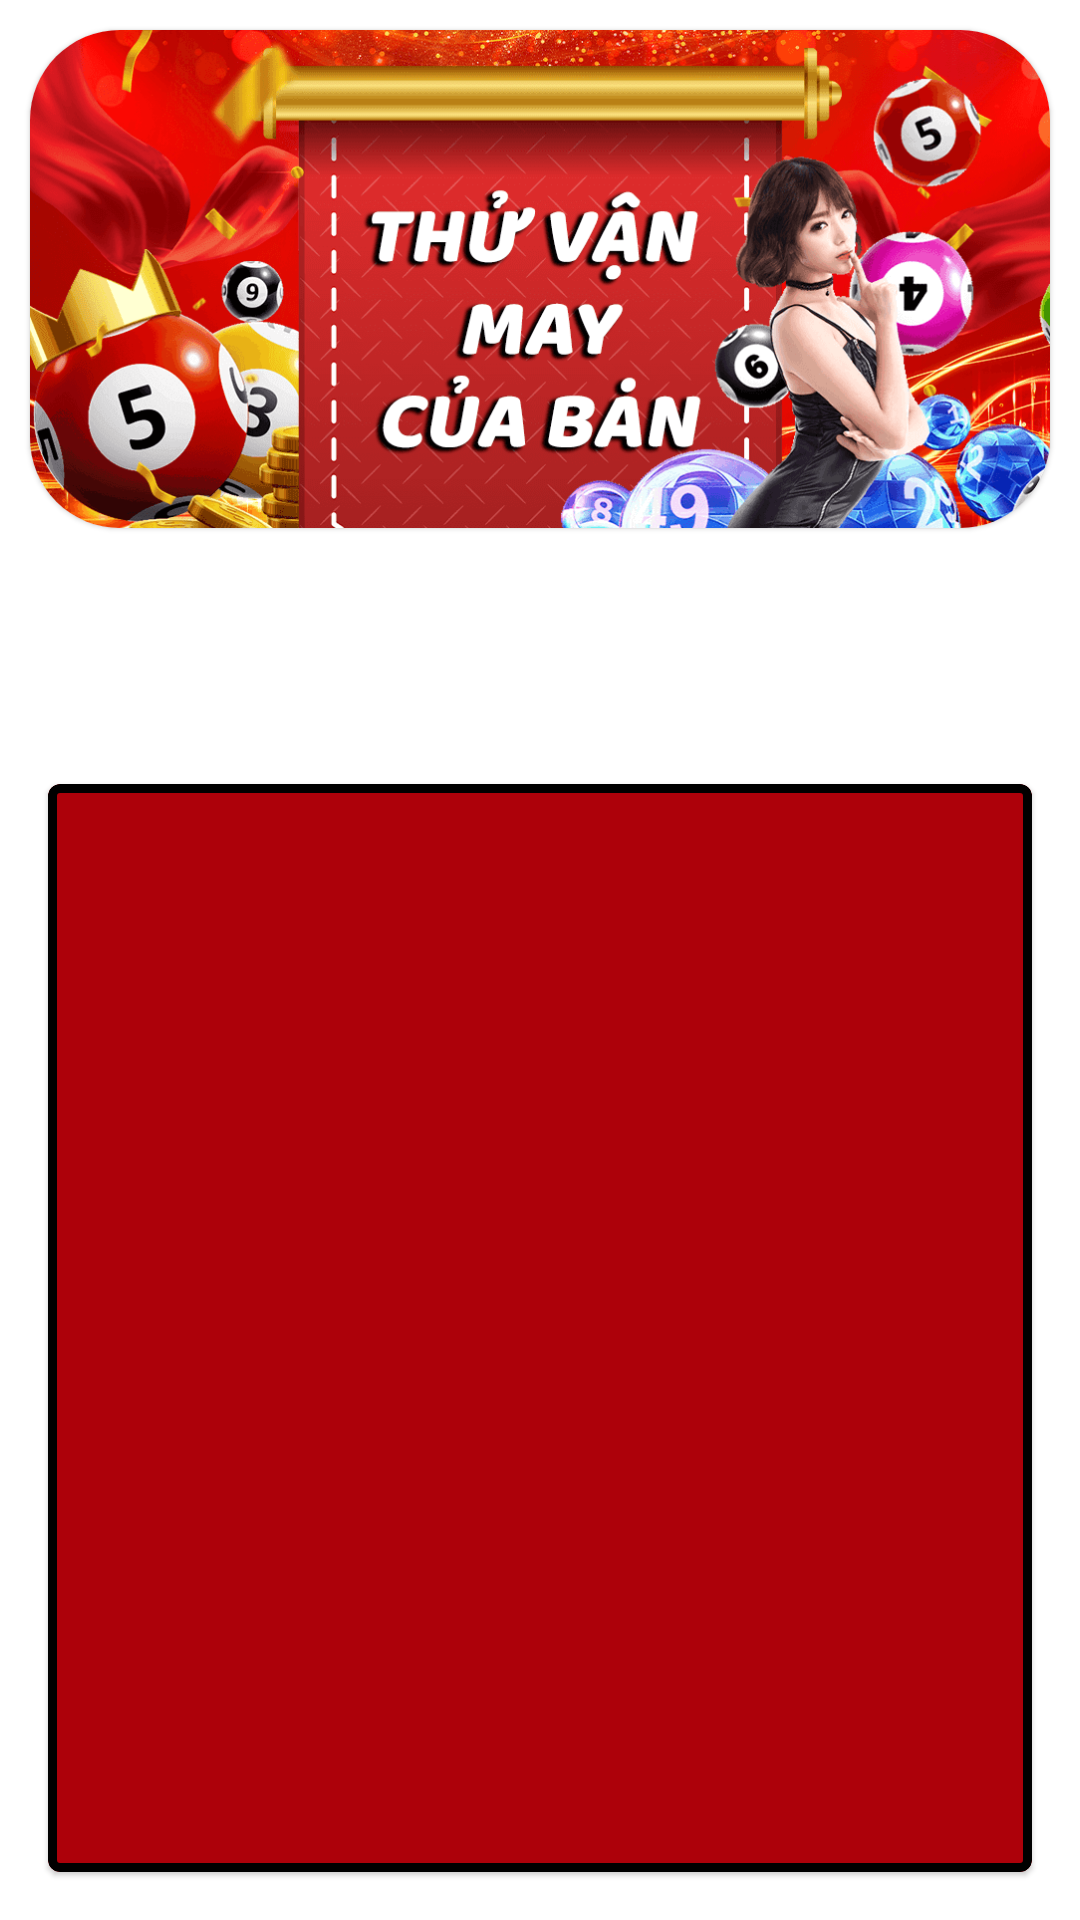

This screen was rendered from an Android layout file. Write that file and the resources it references.
<!-- AndroidManifest.xml: application theme Theme.XổSốĐàNẵng -->
<!-- res/layout/fragment_content.xml -->
<?xml version="1.0" encoding="utf-8"?>
<androidx.constraintlayout.widget.ConstraintLayout xmlns:android="http://schemas.android.com/apk/res/android"
    android:layout_width="match_parent"
    xmlns:tools="http://schemas.android.com/tools"
    xmlns:app="http://schemas.android.com/apk/res-auto"
    tools:background="@drawable/bg"
    android:layout_height="match_parent">

    <com.google.android.material.card.MaterialCardView
        android:id="@+id/materialCardView"
        android:layout_width="match_parent"
        android:layout_height="0dp"
        android:layout_margin="10dp"
        app:cardCornerRadius="30dp"
        app:layout_constraintDimensionRatio="1024:500"
        app:layout_constraintEnd_toEndOf="parent"
        app:layout_constraintStart_toStartOf="parent"
        app:layout_constraintTop_toTopOf="parent">
        <View
            android:id="@+id/banner"
            android:layout_width="match_parent"
            android:layout_height="match_parent"
            android:background="@drawable/banner1" />
    </com.google.android.material.card.MaterialCardView>

    <TextView
        android:id="@+id/menuName"
        android:layout_width="match_parent"
        android:layout_height="wrap_content"
        android:background="?attr/selectableItemBackground"
        android:gravity="center"
        android:padding="16dp"
        android:textSize="40sp"
        android:shadowRadius="5"
        android:shadowColor="@color/black"
        android:textStyle="bold"
        app:layout_constraintTop_toBottomOf="@+id/materialCardView"
        tools:text="SampleTxt" />

    <com.google.android.material.card.MaterialCardView
        android:id="@+id/materialCardView2"
        android:layout_width="match_parent"
        android:layout_height="0dp"
        android:layout_marginHorizontal="16dp"
        android:layout_marginBottom="16dp"
        app:cardBackgroundColor="@color/red"
        app:layout_constraintBottom_toBottomOf="parent"
        app:layout_constraintEnd_toEndOf="parent"
        app:layout_constraintStart_toStartOf="parent"
        app:layout_constraintTop_toBottomOf="@+id/menuName"
        app:strokeColor="@color/black"
        app:strokeWidth="3dp">
       <androidx.core.widget.NestedScrollView
           android:layout_width="match_parent"
           android:layout_height="match_parent">
           <TextView
               android:id="@+id/menuDesc"
               android:layout_width="match_parent"
               android:layout_height="match_parent"
               android:padding="32dp"
               android:textSize="16sp"
               android:textStyle="bold"
               tools:text="ASDASDASDASD" />
       </androidx.core.widget.NestedScrollView>
    </com.google.android.material.card.MaterialCardView>

</androidx.constraintlayout.widget.ConstraintLayout>
<!-- resources referenced by this layout -->
<resources>
  <color name="black">#FF000000</color>
  <color name="red">#AD010A</color>
  <!-- drawable banner1: png bitmap (drawable, 147484 bytes) -->
  <!-- drawable bg: png bitmap (drawable, 147510 bytes) -->
  <style name="Theme.XổSốĐàNẵng" parent="Theme.MaterialComponents.DayNight.NoActionBar">
          
          <item name="colorPrimary">@color/purple_500</item>
          <item name="colorPrimaryVariant">@color/purple_700</item>
          <item name="colorOnPrimary">@color/white</item>
          
          <item name="colorSecondary">@color/teal_200</item>
          <item name="colorSecondaryVariant">@color/teal_700</item>
          <item name="colorOnSecondary">@color/black</item>
          
          <item name="android:statusBarColor" tools:targetApi="l">?attr/colorPrimaryVariant</item>
          
  
          <item name="fontFamily">@font/advent_medium</item>
          <item name="android:textColor">@color/white</item>
  
          <item name="android:fitsSystemWindows">true</item>
          <item name="android:windowTranslucentStatus">true</item>
          <item name="android:windowTranslucentNavigation">true</item>
      </style>
  <color name="purple_500">#FF6200EE</color>
  <color name="purple_700">#FF3700B3</color>
  <color name="white">#FFFFFFFF</color>
  <color name="teal_200">#FF03DAC5</color>
  <color name="teal_700">#FF018786</color>
</resources>
